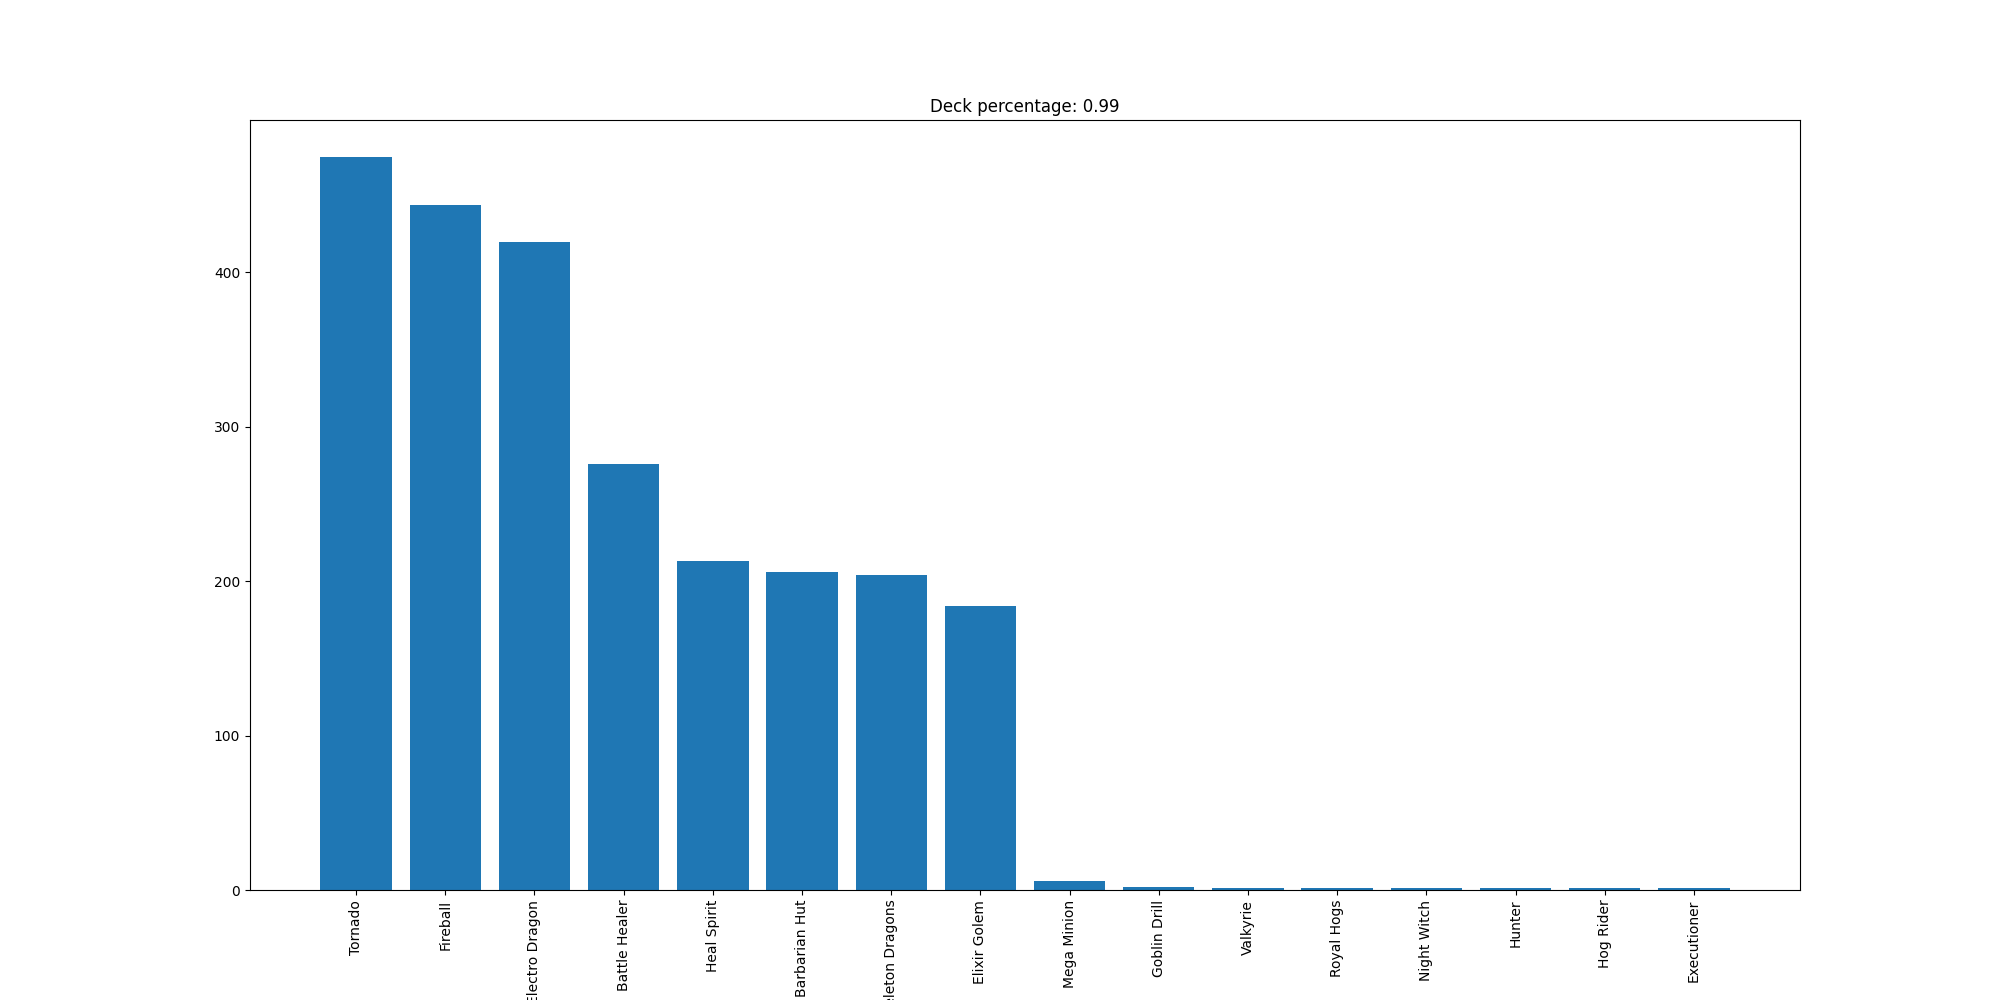

Values plotted in this chart, from the file beside it:
Tornado, 475
Fireball, 444
Electro Dragon, 420
Battle Healer, 276
Heal Spirit, 213
Barbarian Hut, 206
Skeleton Dragons, 204
Elixir Golem, 184
Mega Minion, 6
Goblin Drill, 2
Valkyrie, 1
Royal Hogs, 1
Night Witch, 1
Hunter, 1
Hog Rider, 1
Executioner, 1
